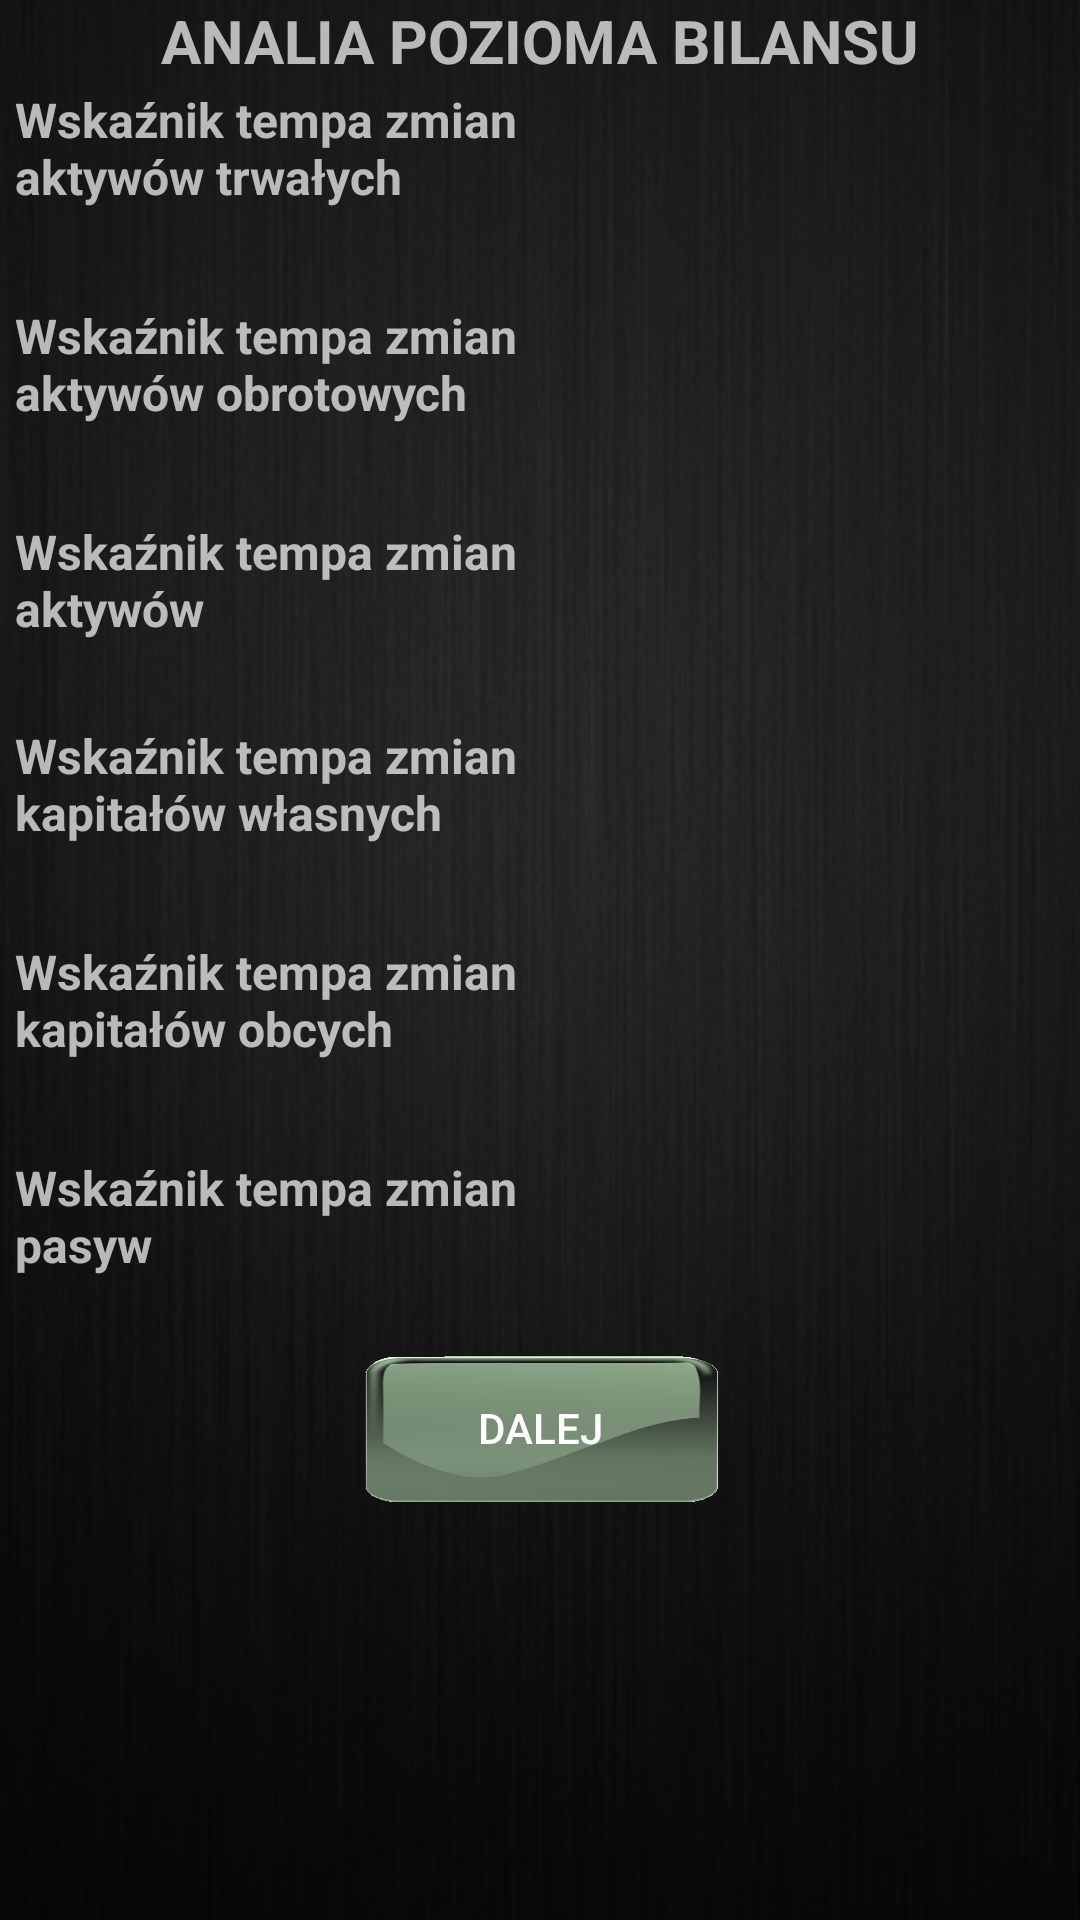

This screen was rendered from an Android layout file. Write that file and the resources it references.
<!-- AndroidManifest.xml: application theme NewTheme -->
<!-- res/layout/analiza_pozioma_wsk_tempazmian.xml -->
<?xml version="1.0" encoding="utf-8"?>
<RelativeLayout xmlns:android="http://schemas.android.com/apk/res/android"
    android:orientation="vertical" android:layout_width="match_parent"
    android:layout_height="match_parent">

    <ImageView
        android:id="@+id/imageView"
        style="@style/BackGroundImage"
        android:layout_width="match_parent"
        android:layout_height="405dp"
        android:layout_alignParentBottom="true"
        android:layout_alignParentLeft="true"
        android:layout_alignParentStart="true"
        android:layout_alignParentTop="true"
        android:visibility="visible" />

    <ScrollView
        android:layout_width="match_parent"
        android:layout_height="match_parent">

        <LinearLayout
            android:layout_width="match_parent"
            android:layout_height="wrap_content"
            android:layout_alignParentLeft="true"
            android:layout_alignParentStart="true"
            android:layout_alignParentTop="true"
            android:layout_weight="1"
            android:orientation="vertical"
            android:weightSum="1">

            <TextView
                android:id="@+id/textView14"
                android:layout_width="match_parent"
                android:layout_height="29dp"
                android:text="ANALIA POZIOMA BILANSU"
                android:textAlignment="center"
                android:textSize="20sp"
                android:textStyle="bold" />

            <TableRow
                android:layout_width="match_parent"
                android:layout_height="72dp"
                android:weightSum="10">

                <TextView
                    android:id="@+id/wsk_tzAT"
                    android:layout_width="0dp"
                    android:layout_height="match_parent"
                    android:layout_weight="5"
                    android:paddingLeft="5dp"
                    android:paddingTop="-10dp"
                    android:text="Wskaźnik tempa zmian aktywów trwałych"
                    android:textSize="16sp"
                    android:textStyle="bold" />

                <TextView
                    android:id="@+id/wsk_tzAT1"
                    android:layout_width="0dp"
                    android:layout_height="50dp"
                    android:layout_weight="5
"
                    android:ems="10"
                    android:textSize="18sp"
                    android:textStyle="bold" />


            </TableRow>

            <TableRow
                android:layout_width="match_parent"
                android:layout_height="72dp"
                android:weightSum="10">

                <TextView
                    android:id="@+id/wsk_tzAO"
                    android:layout_width="0dp"
                    android:layout_height="match_parent"
                    android:layout_weight="5"
                    android:paddingLeft="5dp"
                    android:paddingTop="-10dp"
                    android:text="Wskaźnik tempa zmian aktywów obrotowych"
                    android:textSize="16sp"
                    android:textStyle="bold" />

                <TextView
                    android:id="@+id/wsk_tzAO1"
                    android:layout_width="0dp"
                    android:layout_height="55dp"
                    android:layout_weight="5"
                    android:ems="10"
                    android:textSize="18sp"
                    android:textStyle="bold" />
            </TableRow>

            <TableRow
                android:layout_width="match_parent"
                android:layout_height="68dp"
                android:weightSum="10">

                <TextView
                    android:id="@+id/wsk_tzA"
                    android:layout_width="0dp"
                    android:layout_height="match_parent"
                    android:layout_weight="5"
                    android:paddingLeft="5dp"
                    android:text="Wskaźnik tempa zmian aktywów"
                    android:textSize="16sp"
                    android:textStyle="bold" />

                <TextView
                    android:id="@+id/wsk_tzA1"
                    android:layout_width="0dp"
                    android:layout_height="55dp"
                    android:layout_weight="5"
                    android:ems="10"
                    android:textSize="18sp"
                    android:textStyle="bold" />
            </TableRow>

            <TableRow
                android:layout_width="match_parent"
                android:layout_height="72dp"
                android:weightSum="10">

                <TextView
                    android:id="@+id/wsk_tzKW"
                    android:layout_width="0dp"
                    android:layout_height="match_parent"
                    android:layout_weight="5"
                    android:paddingLeft="5dp"
                    android:text="Wskaźnik tempa zmian kapitałów własnych"
                    android:textSize="16sp"
                    android:textStyle="bold" />

                <TextView
                    android:id="@+id/wsk_tzKW1"
                    android:layout_width="0dp"
                    android:layout_height="55dp"
                    android:layout_weight="5"
                    android:ems="10"
                    android:textSize="18sp"
                    android:textStyle="bold" />
            </TableRow>

            <TableRow
                android:layout_width="match_parent"
                android:layout_height="72dp"
                android:weightSum="10">

                <TextView
                    android:id="@+id/wsk_strKO"
                    android:layout_width="0dp"
                    android:layout_height="match_parent"
                    android:layout_weight="5"
                    android:paddingLeft="5dp"
                    android:text="Wskaźnik tempa zmian kapitałów obcych"
                    android:textSize="16sp"
                    android:textStyle="bold" />

                <TextView
                    android:id="@+id/wsk_tzKO1"
                    android:layout_width="0dp"
                    android:layout_height="55dp"
                    android:layout_weight="5"
                    android:ems="10"
                    android:textSize="18sp"
                    android:textStyle="bold" />
            </TableRow>

            <TableRow
                android:layout_width="match_parent"
                android:layout_height="66dp"
                android:weightSum="10">

                <TextView
                    android:id="@+id/wsk_tzP"
                    android:layout_width="0dp"
                    android:layout_height="match_parent"
                    android:layout_weight="5"
                    android:paddingLeft="5dp"
                    android:text="Wskaźnik tempa zmian pasyw"
                    android:textSize="16sp"
                    android:textStyle="bold" />

                <TextView
                    android:id="@+id/wsk_tzP1"
                    android:layout_width="0dp"
                    android:layout_height="55dp"
                    android:layout_weight="5"
                    android:ems="10"
                    android:textSize="18sp"
                    android:textStyle="bold" />
            </TableRow>

            <TableRow
                android:layout_width="match_parent"
                android:layout_height="match_parent"
                android:gravity="center_vertical|center_horizontal"
                android:weightSum="9">

                <Button
                    android:id="@+id/button"
                    android:layout_width="0dp"
                    android:layout_height="50dp"
                    android:layout_weight="3"
                    android:background="@drawable/button"
                    android:onClick="przejdzWskPokrycia"
                    android:text="DALEJ"
                    android:textColor="@android:color/background_light" />
            </TableRow>

        </LinearLayout>
    </ScrollView>

</RelativeLayout>
<!-- resources referenced by this layout -->
<resources>
  <!-- drawable button: png bitmap (drawable, 25946 bytes) -->
  <style name="BackGroundImage">
          <item name="android:scaleType">fitXY</item>
          <item name="android:src">@drawable/background</item>
      </style>
  <style name="NewTheme" parent="Theme.AppCompat.NoActionBar">
          <item name="colorPrimary">@color/colorAccent</item>
          <item name="android:textColorPrimary">@android:color/holo_green_dark</item>
      </style>
  <!-- drawable background: png bitmap (drawable, 207781 bytes) -->
  <color name="colorAccent">#8b2121</color>
</resources>
